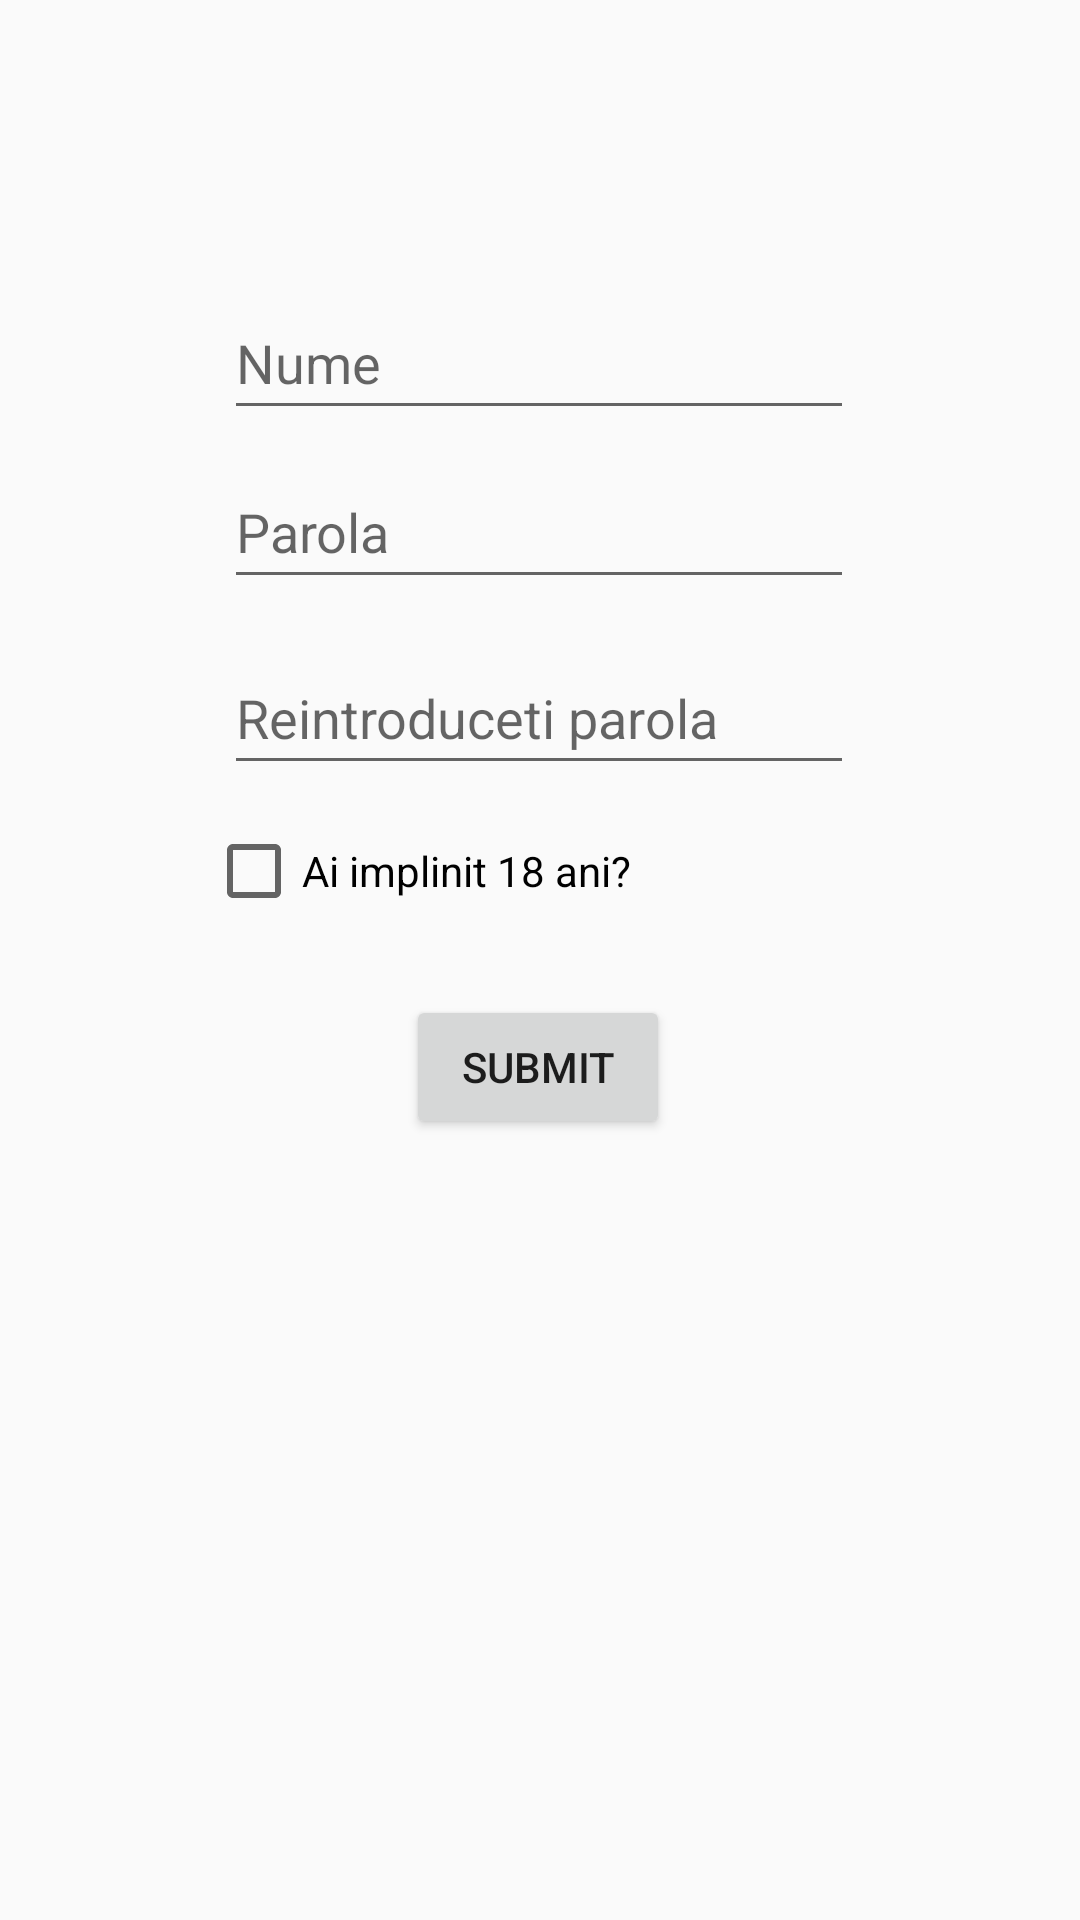

Here is an Android app screen rendered from its layout file. Give the layout XML and the strings, colors and styles it references.
<!-- AndroidManifest.xml: application theme Theme.ProiectFinal -->
<!-- res/layout/activity_creare_cont.xml -->
<?xml version="1.0" encoding="utf-8"?>
<androidx.constraintlayout.widget.ConstraintLayout
        xmlns:android="http://schemas.android.com/apk/res/android"
        xmlns:tools="http://schemas.android.com/tools"
        xmlns:app="http://schemas.android.com/apk/res-auto"
        android:layout_width="match_parent"
        android:layout_height="match_parent"
        tools:context=".CreareCont">

    <EditText
            android:layout_width="wrap_content"
            android:layout_height="wrap_content"
            android:inputType="text"
            android:hint="Nume"
            android:ems="10"
            android:id="@+id/cont_nume"
            app:layout_constraintEnd_toEndOf="parent" app:layout_constraintStart_toStartOf="parent"
            app:layout_constraintTop_toTopOf="parent" app:layout_constraintBottom_toBottomOf="parent"
            app:layout_constraintHorizontal_bias="0.497" app:layout_constraintVertical_bias="0.161"
            android:minHeight="48dp"/>
    <EditText
            android:layout_width="wrap_content"
            android:layout_height="wrap_content"
            android:inputType="text"
            android:hint="Parola"
            android:ems="10"
            android:id="@+id/cont_parola"
            app:layout_constraintEnd_toEndOf="parent" app:layout_constraintStart_toStartOf="parent"
            app:layout_constraintTop_toTopOf="parent" app:layout_constraintBottom_toBottomOf="parent"
            app:layout_constraintHorizontal_bias="0.497" app:layout_constraintVertical_bias="0.256"
            android:minHeight="48dp"/>
    <EditText
            android:layout_width="wrap_content"
            android:layout_height="wrap_content"
            android:inputType="text"
            android:hint="Reintroduceti parola"
            android:ems="10"
            android:id="@+id/cont_parola2"
            app:layout_constraintEnd_toEndOf="parent" app:layout_constraintStart_toStartOf="parent"
            app:layout_constraintTop_toTopOf="parent" app:layout_constraintBottom_toBottomOf="parent"
            app:layout_constraintHorizontal_bias="0.497" app:layout_constraintVertical_bias="0.361"
            android:minHeight="48dp"/>
    <CheckBox
            android:text="Ai implinit 18 ani?"
            android:layout_width="wrap_content"
            android:layout_height="wrap_content" android:id="@+id/checkBox_varsta"
            app:layout_constraintEnd_toEndOf="parent" app:layout_constraintStart_toStartOf="parent"
            app:layout_constraintTop_toTopOf="parent" app:layout_constraintBottom_toBottomOf="parent"
            app:layout_constraintHorizontal_bias="0.315" app:layout_constraintVertical_bias="0.45"
            android:minHeight="48dp"/>
    <Button
            android:text="Submit"
            android:layout_width="wrap_content"
            android:layout_height="wrap_content" android:id="@+id/btn_salveaza"
            app:layout_constraintEnd_toEndOf="parent" app:layout_constraintStart_toStartOf="parent"
            app:layout_constraintTop_toTopOf="parent" app:layout_constraintBottom_toBottomOf="parent"
            app:layout_constraintHorizontal_bias="0.498" app:layout_constraintVertical_bias="0.56"/>
   
</androidx.constraintlayout.widget.ConstraintLayout>
<!-- resources referenced by this layout -->
<resources>
  <style name="Theme.ProiectFinal" parent="Base.Theme.ProiectFinal" />
  <style name="Base.Theme.ProiectFinal" parent="Theme.AppCompat.Light.DarkActionBar">
          
          
  
      </style>
</resources>
